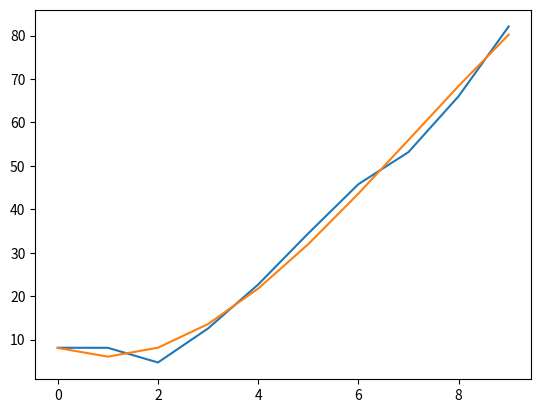

Write Python code to recreate this figure.
import numpy as np
import matplotlib.pyplot as plt

x = [i for i in range(10)]
y = [i*i + np.random.random()*10 for i in x ]

z= np.polyfit(x,y,3)

y2 = [z[0]*X**3 + z[1]*X**2 + z[2]*X + z[3] for X in x]

plt.plot(x,y)
plt.plot(x,y2)
plt.show()
